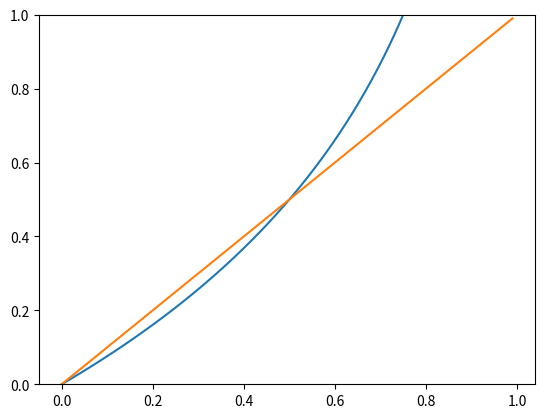

This chart was generated by the following Python code:
# %%
import matplotlib.pyplot as plt
import numpy as np

t = np.linspace(0.99, 0, 100)
r = -np.log2(1 - t) / 2
plt.plot(t, r)
plt.plot(t, t)
plt.ylim(0, 1)
plt.show()
